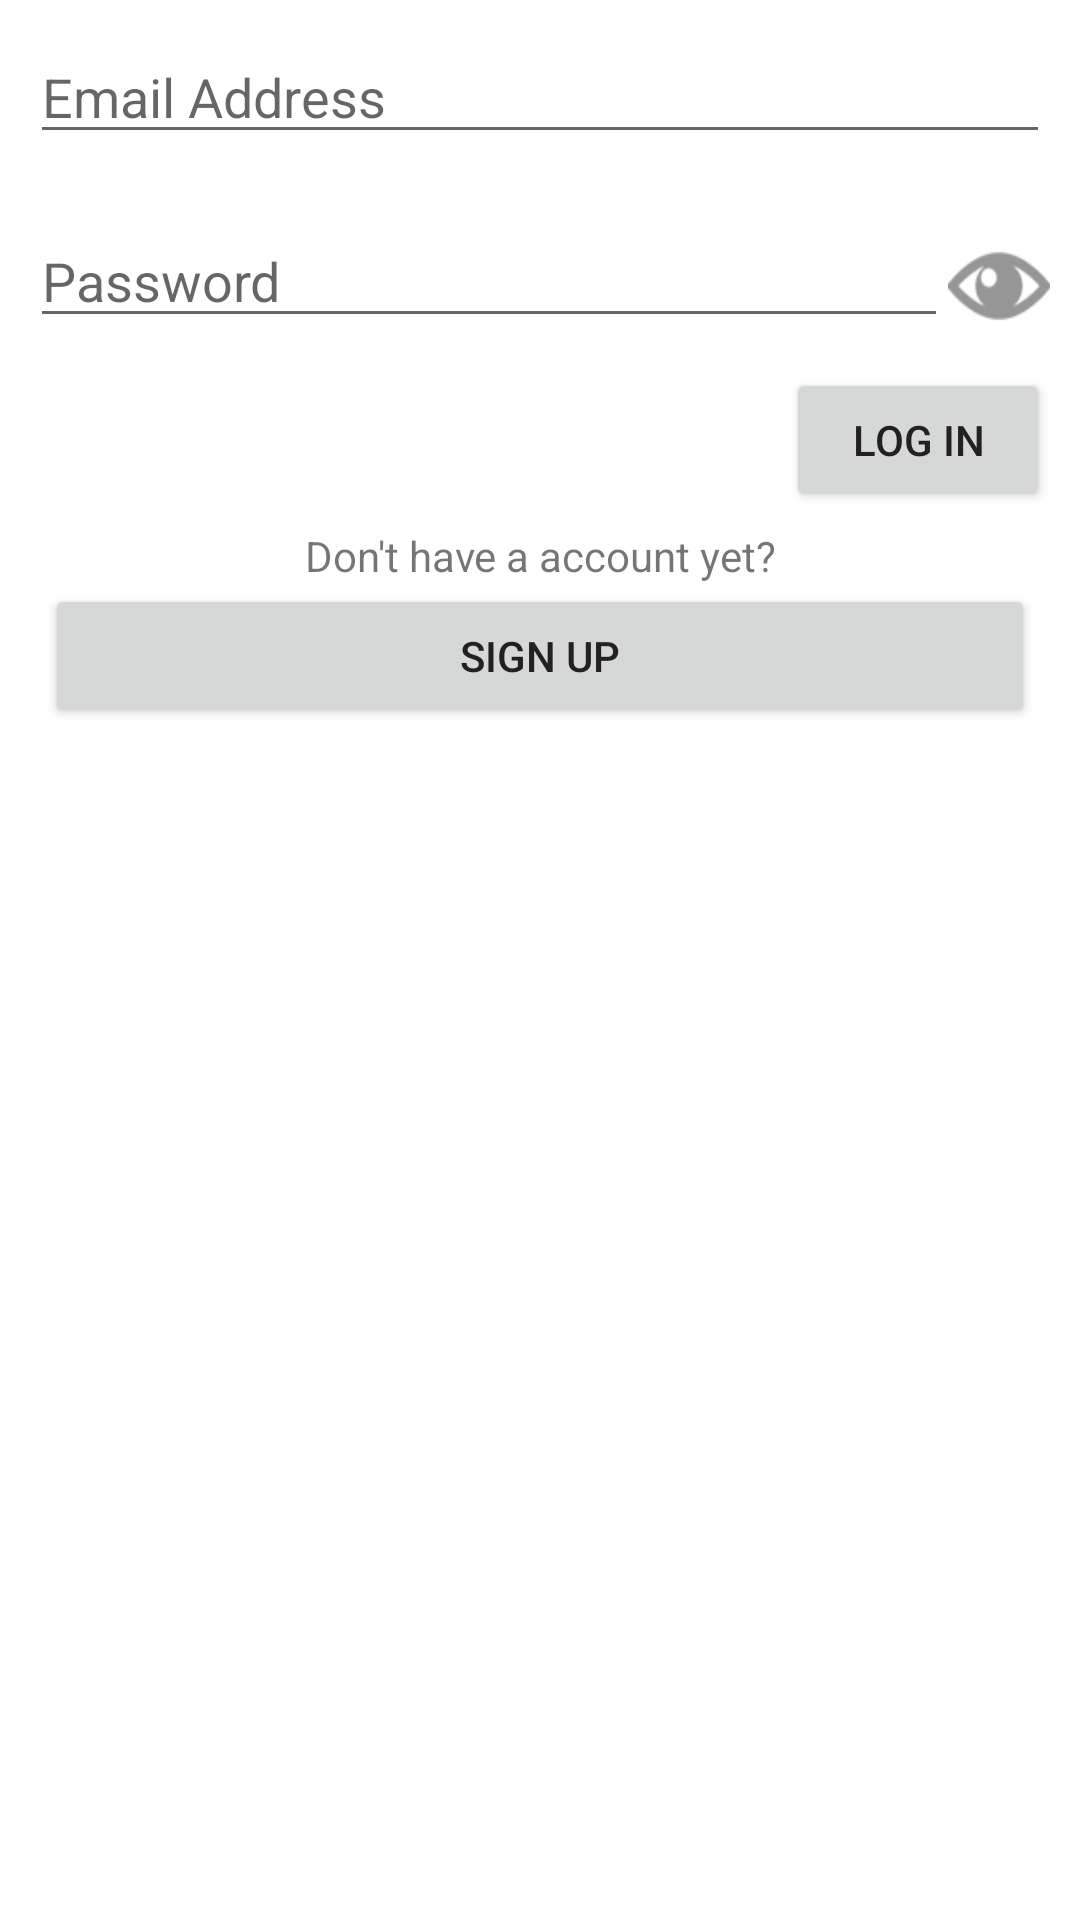

Produce the Android XML layout that renders to this screen, including the resource entries it uses.
<!-- AndroidManifest.xml: application theme AppTheme -->
<!-- res/layout/activity_login.xml -->
<LinearLayout xmlns:android="http://schemas.android.com/apk/res/android"
    xmlns:tools="http://schemas.android.com/tools"
    android:layout_width="match_parent"
    android:layout_height="match_parent"
    android:layout_margin="10dp"
    android:orientation="vertical"
    android:padding="10dp">

    <EditText
        android:id="@+id/et_Username"
        android:layout_width="fill_parent"
        android:layout_height="wrap_content"
        android:layout_marginBottom="20dp"
        android:inputType="textEmailAddress"
        android:hint="Email Address" />

    <LinearLayout
        android:layout_width="match_parent"
        android:layout_height="wrap_content"
        android:orientation="horizontal"
        android:weightSum="1">

        <EditText
            android:id="@+id/et_Password"
            android:layout_width="fill_parent"
            android:layout_height="wrap_content"
            android:layout_marginBottom="10dp"
            android:singleLine="true"
            android:hint="Password"
            android:inputType="textPassword"
            android:layout_weight="0.1"/>
        <Button
            android:id="@+id/bt_visibility"
            android:background="@drawable/custom_drawable_checkbox"
            android:layout_width="fill_parent"
            android:layout_height="40dp"
            android:layout_weight=".9"/>
    </LinearLayout>

    <Button
        android:id="@+id/bt_Login"
        android:layout_width="wrap_content"
        android:layout_height="wrap_content"
        android:layout_gravity="end"
        android:layout_marginBottom="5dp"
        android:text="Log In" />

    <TextView
        android:layout_width="fill_parent"
        android:layout_height="wrap_content"
        android:gravity="center"
        android:text="Don't have a account yet?" />

    <Button
        android:id="@+id/bt_signup"
        android:layout_width="fill_parent"
        android:layout_height="wrap_content"
        android:layout_gravity="center_horizontal"
        android:layout_marginLeft="5dp"
        android:layout_marginRight="5dp"
        android:text="Sign Up" />


</LinearLayout>
<!-- resources referenced by this layout -->
<resources>
  <!-- drawable custom_drawable_checkbox (drawable) -->
  <?xml version="1.0" encoding="utf-8"?>
  
  <selector xmlns:android="http://schemas.android.com/apk/res/android">
      <item android:drawable="@drawable/eye_visible" android:state_pressed="true" />
      <item android:drawable="@drawable/eye_invisible" android:state_pressed="false"/>
  </selector>
  <style name="AppTheme" parent="Theme.AppCompat.Light.NoActionBar">
          
          <item name="colorPrimary">@color/primary</item>
          <item name="colorPrimaryDark">@color/primary_dark</item>
          <item name="colorAccent">@color/accent</item>
          <item name="android:windowBackground">@color/window_background</item>
          <item name="android:textColorPrimary">@color/primary_text</item>
      </style>
  <!-- drawable eye_visible: png bitmap (drawable, 3983 bytes) -->
  <!-- drawable eye_invisible: png bitmap (drawable, 3976 bytes) -->
  <color name="primary">#3F51B5</color>
  <color name="primary_dark">#303F9F</color>
  <color name="accent">#8B8378</color>
  <color name="window_background">#ffffff</color>
  <color name="primary_text">#212121</color>
</resources>
